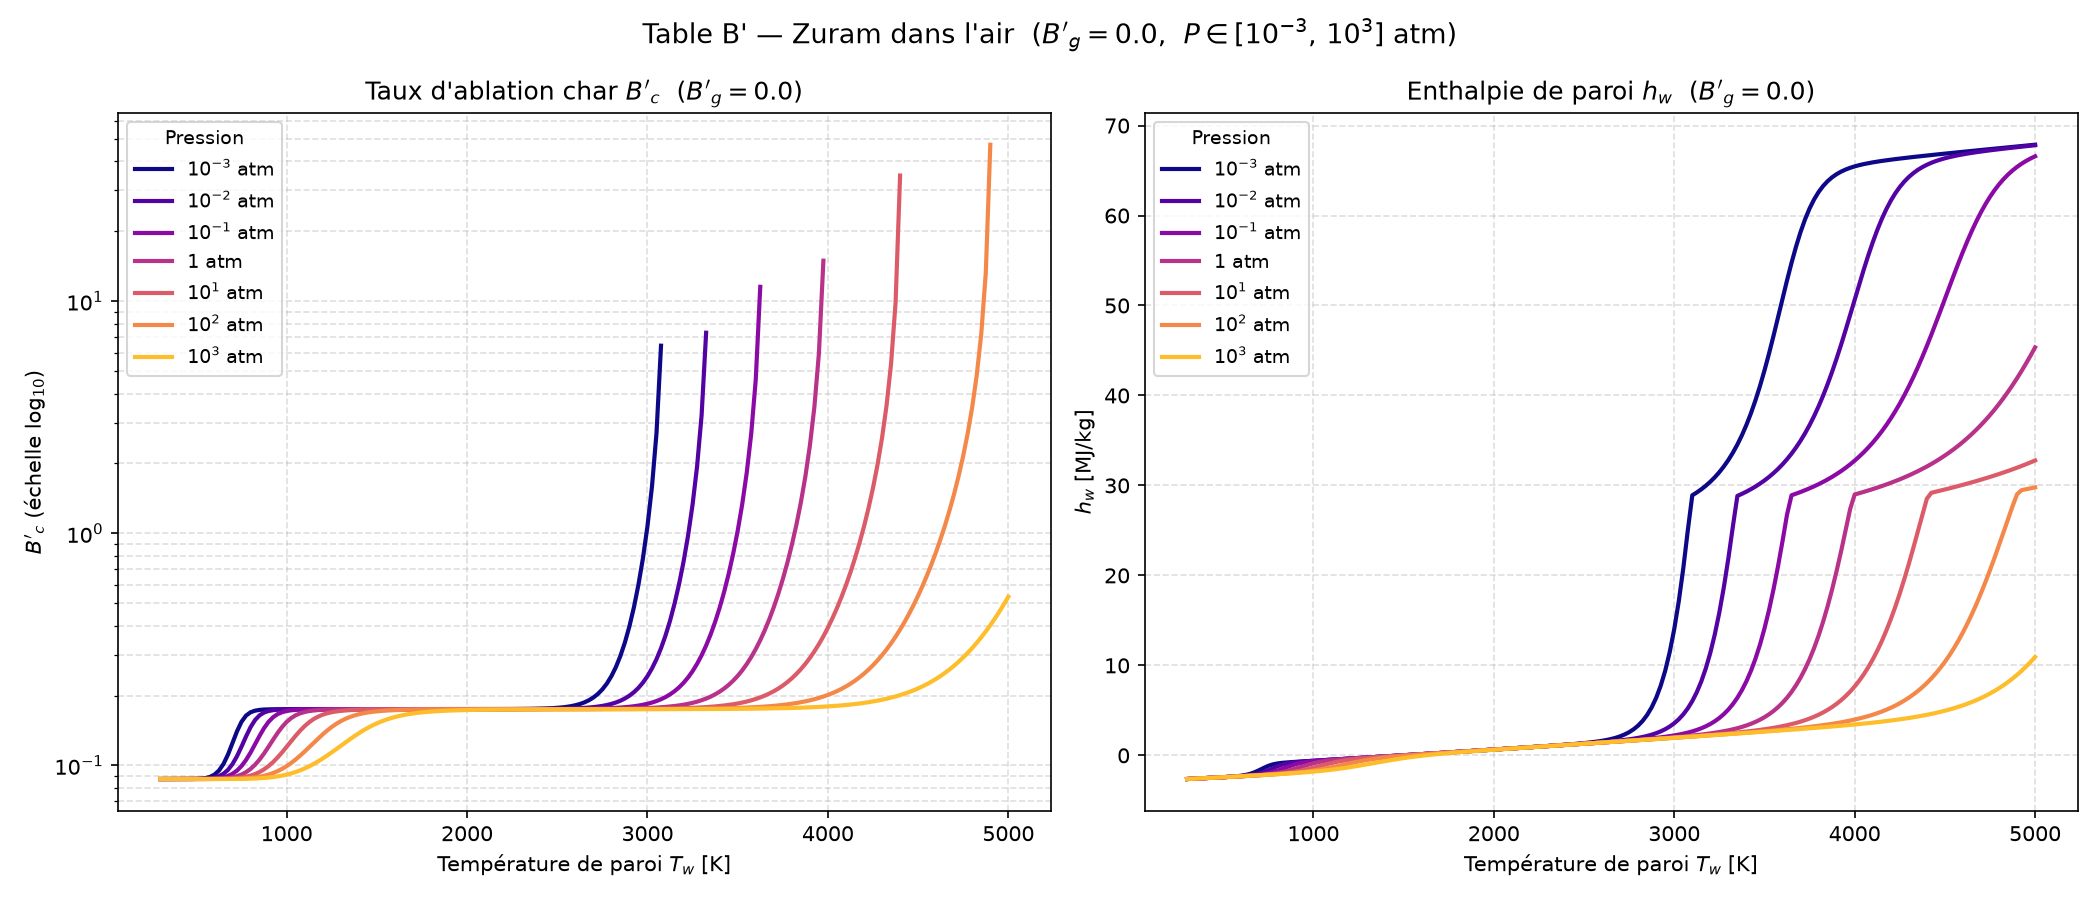

Source data for this figure (header and first rows):
Bg, P_atm, regime, Tw[K], B'c, hw[MJ/kg], C, H, O, N, CH, CH4, CO, CO2, CN, C2H, C2H2,acetylene, C3, C3H, C4, C4H2,butadiyne, C5, HCN, H2
0.0, 0.001, OK, 3.000000e+02, 8.742740e-02, -2.632220e+00, 1.502170e-114, 0.000000e+00, 3.153750e-74, 1.423210e-78, 0.000000e+00, 0.000000e+00, 5.502450e-10, 2.100000e-01, 2.240320e-70, 0.000000e+00, 0.000000e+00, 1.855540e-132, 0.000000e+00, 6.383070e-170, 0.000000e+00, 1.502000e-171, 0.000000e+00, 0.000000e+00
0.0, 0.001, OK, 3.250000e+02, 8.742740e-02, -2.607560e+00, 5.992150e-105, 0.000000e+00, 2.969270e-68, 3.055730e-72, 0.000000e+00, 0.000000e+00, 7.878290e-09, 2.100000e-01, 1.685590e-64, 0.000000e+00, 0.000000e+00, 3.318940e-121, 0.000000e+00, 1.006670e-155, 0.000000e+00, 3.496050e-157, 0.000000e+00, 0.000000e+00
0.0, 0.001, OK, 3.500000e+02, 8.742740e-02, -2.582700e+00, 1.023700e-96, 0.000000e+00, 3.937060e-63, 8.207240e-67, 0.000000e+00, 0.000000e+00, 7.739360e-08, 2.100000e-01, 1.841610e-59, 0.000000e+00, 0.000000e+00, 1.479450e-111, 0.000000e+00, 1.511250e-143, 0.000000e+00, 7.347610e-145, 0.000000e+00, 0.000000e+00
0.0, 0.001, OK, 3.750000e+02, 8.742750e-02, -2.557660e+00, 1.405130e-89, 0.000000e+00, 1.087570e-58, 4.177790e-62, 0.000000e+00, 0.000000e+00, 5.620460e-07, 2.100000e-01, 4.294870e-55, 0.000000e+00, 0.000000e+00, 3.432750e-103, 0.000000e+00, 5.465930e-133, 0.000000e+00, 3.565190e-134, 0.000000e+00, 0.000000e+00
0.0, 0.001, OK, 4.000000e+02, 8.742810e-02, -2.532410e+00, 2.484250e-83, 0.000000e+00, 8.396270e-55, 5.504270e-58, 0.000000e+00, 0.000000e+00, 3.191390e-06, 2.099980e-01, 2.854530e-51, 0.000000e+00, 0.000000e+00, 7.205280e-96, 0.000000e+00, 9.560040e-124, 0.000000e+00, 8.078190e-125, 0.000000e+00, 0.000000e+00
0.0, 0.001, OK, 4.250000e+02, 8.743050e-02, -2.506950e+00, 8.117240e-78, 0.000000e+00, 2.267960e-51, 2.382090e-54, 0.000000e+00, 0.000000e+00, 1.479060e-05, 2.099910e-01, 6.744860e-48, 0.000000e+00, 0.000000e+00, 2.088200e-89, 0.000000e+00, 1.377910e-115, 0.000000e+00, 1.465210e-116, 0.000000e+00, 0.000000e+00
0.0, 0.001, OK, 4.500000e+02, 8.743950e-02, -2.481200e+00, 6.491420e-73, 0.000000e+00, 2.552740e-48, 4.075980e-51, 0.000000e+00, 0.000000e+00, 5.785230e-05, 2.099650e-01, 6.729380e-45, 0.000000e+00, 0.000000e+00, 1.161220e-83, 0.000000e+00, 2.477920e-108, 0.000000e+00, 3.235810e-109, 0.000000e+00, 0.000000e+00
0.0, 0.001, OK, 4.750000e+02, 8.746820e-02, -2.454950e+00, 1.586080e-68, 0.000000e+00, 1.374380e-45, 3.192140e-48, 0.000000e+00, 0.000000e+00, 1.960890e-04, 2.098810e-01, 3.247420e-42, 0.000000e+00, 0.000000e+00, 1.606800e-78, 0.000000e+00, 7.715090e-102, 0.000000e+00, 1.211830e-102, 0.000000e+00, 0.000000e+00
0.0, 0.001, OK, 5.000000e+02, 8.754990e-02, -2.427670e+00, 1.414010e-64, 0.000000e+00, 3.951870e-43, 1.286320e-45, 0.000000e+00, 0.000000e+00, 5.881750e-04, 2.096440e-01, 8.450160e-40, 0.000000e+00, 0.000000e+00, 6.811790e-74, 0.000000e+00, 5.405850e-96, 0.000000e+00, 1.003310e-96, 0.000000e+00, 0.000000e+00
0.0, 0.001, OK, 5.250000e+02, 8.775820e-02, -2.398210e+00, 5.310650e-61, 0.000000e+00, 6.633000e-41, 2.932040e-43, 0.000000e+00, 0.000000e+00, 1.587610e-03, 2.090390e-01, 1.294670e-37, 0.000000e+00, 0.000000e+00, 1.047120e-69, 0.000000e+00, 1.054130e-90, 0.000000e+00, 2.276470e-91, 0.000000e+00, 0.000000e+00
0.0, 0.001, OK, 5.500000e+02, 8.824230e-02, -2.364230e+00, 9.451540e-58, 0.000000e+00, 6.984860e-39, 4.084730e-41, 0.000000e+00, 0.000000e+00, 3.907040e-03, 2.076360e-01, 1.254980e-35, 0.000000e+00, 0.000000e+00, 6.700040e-66, 0.000000e+00, 6.806800e-86, 0.000000e+00, 1.687670e-86, 0.000000e+00, 0.000000e+00
0.0, 0.001, OK, 5.750000e+02, 8.927820e-02, -2.321400e+00, 8.784870e-55, 0.000000e+00, 4.892720e-37, 3.706980e-39, 0.000000e+00, 0.000000e+00, 8.852020e-03, 2.046450e-01, 8.166380e-34, 0.000000e+00, 0.000000e+00, 1.999940e-62, 0.000000e+00, 1.680420e-81, 0.000000e+00, 4.727630e-82, 0.000000e+00, 0.000000e+00
0.0, 0.001, OK, 6.000000e+02, 9.133150e-02, -2.262520e+00, 4.624220e-52, 0.000000e+00, 2.389340e-35, 2.310470e-37, 0.000000e+00, 0.000000e+00, 1.858110e-02, 1.987580e-01, 3.746750e-32, 0.000000e+00, 0.000000e+00, 3.062650e-59, 0.000000e+00, 1.787940e-77, 0.000000e+00, 5.649010e-78, 0.000000e+00, 0.000000e+00
0.0, 0.001, OK, 6.250000e+02, 9.510760e-02, -2.176800e+00, 1.475650e-49, 0.000000e+00, 8.438400e-34, 1.033580e-35, 0.000000e+00, 0.000000e+00, 3.622740e-02, 1.880820e-01, 1.262640e-30, 0.000000e+00, 0.000000e+00, 2.606250e-56, 0.000000e+00, 9.067370e-74, 0.000000e+00, 3.188020e-74, 0.000000e+00, 0.000000e+00
0.0, 0.001, OK, 6.500000e+02, 1.015200e-01, -2.050810e+00, 3.024120e-47, 0.000000e+00, 2.214300e-32, 3.443510e-34, 0.000000e+00, 0.000000e+00, 6.548500e-02, 1.703820e-01, 3.234440e-29, 0.000000e+00, 0.000000e+00, 1.318690e-53, 0.000000e+00, 2.386850e-70, 0.000000e+00, 9.262920e-71, 0.000000e+00, 0.000000e+00
0.0, 0.001, OK, 6.750000e+02, 1.114260e-01, -1.873030e+00, 4.180330e-45, 0.000000e+00, 4.394890e-31, 8.817830e-33, 0.000000e+00, 0.000000e+00, 1.090060e-01, 1.440510e-01, 6.485130e-28, 0.000000e+00, 0.000000e+00, 4.202540e-51, 0.000000e+00, 3.507020e-67, 0.000000e+00, 1.491360e-67, 0.000000e+00, 0.000000e+00
0.0, 0.001, OK, 7.000000e+02, 1.249220e-01, -1.644830e+00, 4.065410e-43, 0.000000e+00, 6.663460e-30, 1.784580e-31, 0.000000e+00, 0.000000e+00, 1.652400e-01, 1.100300e-01, 1.044500e-26, 0.000000e+00, 0.000000e+00, 8.863110e-49, 0.000000e+00, 3.061090e-64, 0.000000e+00, 1.417130e-64, 0.000000e+00, 0.000000e+00
0.0, 0.001, OK, 7.250000e+02, 1.403370e-01, -1.393750e+00, 2.884350e-41, 0.000000e+00, 7.769940e-29, 2.929740e-30, 0.000000e+00, 0.000000e+00, 2.255160e-01, 7.356270e-02, 1.384680e-25, 0.000000e+00, 0.000000e+00, 1.290860e-46, 0.000000e+00, 1.674860e-61, 0.000000e+00, 8.391590e-62, 0.000000e+00, 0.000000e+00
0.0, 0.001, OK, 7.500000e+02, 1.542730e-01, -1.169110e+00, 1.540670e-39, 0.000000e+00, 7.068160e-28, 3.997940e-29, 0.000000e+00, 0.000000e+00, 2.766990e-01, 4.259690e-02, 1.546010e-24, 0.000000e+00, 0.000000e+00, 1.347210e-44, 0.000000e+00, 6.018320e-59, 0.000000e+00, 3.246140e-59, 0.000000e+00, 0.000000e+00
0.0, 0.001, OK, 7.750000e+02, 1.640120e-01, -1.006410e+00, 6.367950e-38, 0.000000e+00, 5.177500e-27, 4.629390e-28, 0.000000e+00, 0.000000e+00, 3.107470e-01, 2.199800e-02, 1.482230e-23, 0.000000e+00, 0.000000e+00, 1.040510e-42, 0.000000e+00, 1.479110e-56, 0.000000e+00, 8.547220e-57, 0.000000e+00, 0.000000e+00
0.0, 0.001, OK, 8.000000e+02, 1.695160e-01, -9.031370e-01, 2.086110e-36, 0.000000e+00, 3.187260e-26, 4.620110e-27, 0.000000e+00, 0.000000e+00, 3.294030e-01, 1.071120e-02, 1.238080e-22, 0.000000e+00, 0.000000e+00, 6.117140e-41, 0.000000e+00, 2.576210e-54, 0.000000e+00, 1.587960e-54, 0.000000e+00, 0.000000e+00
0.0, 0.001, OK, 8.250000e+02, 1.722670e-01, -8.375710e-01, 5.532000e-35, 0.000000e+00, 1.711820e-25, 4.023000e-26, 0.000000e+00, 0.000000e+00, 3.385740e-01, 5.162820e-03, 9.112010e-22, 0.000000e+00, 0.000000e+00, 2.806090e-39, 0.000000e+00, 3.280870e-52, 0.000000e+00, 2.148530e-52, 0.000000e+00, 0.000000e+00
0.0, 0.001, OK, 8.500000e+02, 1.735820e-01, -7.913880e-01, 1.209830e-33, 0.000000e+00, 8.227980e-25, 3.089910e-25, 0.000000e+00, 0.000000e+00, 3.429210e-01, 2.532650e-03, 5.968690e-21, 0.000000e+00, 0.000000e+00, 1.026600e-37, 0.000000e+00, 3.140490e-50, 0.000000e+00, 2.177000e-50, 0.000000e+00, 0.000000e+00
0.0, 0.001, OK, 8.750000e+02, 1.742110e-01, -7.543380e-01, 2.218300e-32, 0.000000e+00, 3.597110e-24, 2.114610e-24, 0.000000e+00, 0.000000e+00, 3.449920e-01, 1.279610e-03, 3.512390e-20, 0.000000e+00, 0.000000e+00, 3.053970e-36, 0.000000e+00, 2.315340e-48, 0.000000e+00, 1.693280e-48, 0.000000e+00, 0.000000e+00
0.0, 0.001, OK, 9.000000e+02, 1.745180e-01, -7.214810e-01, 3.460530e-31, 0.000000e+00, 1.446110e-23, 1.301460e-23, 0.000000e+00, 0.000000e+00, 3.460030e-01, 6.683420e-04, 1.872950e-19, 0.000000e+00, 0.000000e+00, 7.515720e-35, 0.000000e+00, 1.343620e-46, 0.000000e+00, 1.033490e-46, 0.000000e+00, 0.000000e+00
0.0, 0.001, OK, 9.250000e+02, 1.746730e-01, -6.905400e-01, 4.653410e-30, 0.000000e+00, 5.389950e-23, 7.264720e-23, 0.000000e+00, 0.000000e+00, 3.465110e-01, 3.608950e-04, 9.121340e-19, 0.000000e+00, 0.000000e+00, 1.553790e-33, 0.000000e+00, 6.257480e-45, 0.000000e+00, 5.047880e-45, 0.000000e+00, 0.000000e+00
0.0, 0.001, OK, 9.500000e+02, 1.747530e-01, -6.604610e-01, 5.457430e-29, 0.000000e+00, 1.874840e-22, 3.705980e-22, 0.000000e+00, 0.000000e+00, 3.467750e-01, 2.012020e-04, 4.085820e-18, 0.000000e+00, 0.000000e+00, 2.735910e-32, 0.000000e+00, 2.379660e-43, 0.000000e+00, 2.008020e-43, 0.000000e+00, 0.000000e+00
0.0, 0.001, OK, 9.750000e+02, 1.747970e-01, -6.307500e-01, 5.641030e-28, 0.000000e+00, 6.120310e-22, 1.739690e-21, 0.000000e+00, 0.000000e+00, 3.469160e-01, 1.155970e-04, 1.694210e-17, 0.000000e+00, 0.000000e+00, 4.153950e-31, 0.000000e+00, 7.505620e-42, 0.000000e+00, 6.608860e-42, 0.000000e+00, 0.000000e+00
0.0, 0.001, OK, 1.000000e+03, 1.748200e-01, -6.011650e-01, 5.187860e-27, 0.000000e+00, 1.884220e-21, 7.561730e-21, 0.000000e+00, 0.000000e+00, 3.469950e-01, 6.830770e-05, 6.540810e-17, 0.000000e+00, 0.000000e+00, 5.499160e-30, 0.000000e+00, 1.991130e-40, 0.000000e+00, 1.825370e-40, 0.000000e+00, 0.000000e+00
0.0, 0.001, OK, 1.025000e+03, 1.748340e-01, -5.715900e-01, 4.281400e-26, 0.000000e+00, 5.494520e-21, 3.060460e-20, 0.000000e+00, 0.000000e+00, 3.470390e-01, 4.143490e-05, 2.363410e-16, 0.000000e+00, 0.000000e+00, 6.411530e-29, 0.000000e+00, 4.499360e-39, 0.000000e+00, 4.285510e-39, 0.000000e+00, 0.000000e+00
0.0, 0.001, OK, 1.050000e+03, 1.748420e-01, -5.419660e-01, 3.195260e-25, 0.000000e+00, 1.523550e-20, 1.159240e-19, 0.000000e+00, 0.000000e+00, 3.470650e-01, 2.575470e-05, 8.030490e-16, 0.000000e+00, 0.000000e+00, 6.643520e-28, 0.000000e+00, 8.760120e-38, 0.000000e+00, 8.652020e-38, 0.000000e+00, 0.000000e+00
0.0, 0.001, OK, 1.075000e+03, 1.748470e-01, -5.122650e-01, 2.171660e-24, 0.000000e+00, 4.031290e-20, 4.128420e-19, 0.000000e+00, 0.000000e+00, 3.470800e-01, 1.637630e-05, 2.576940e-15, 0.000000e+00, 0.000000e+00, 6.168510e-27, 0.000000e+00, 1.484870e-36, 0.000000e+00, 1.517970e-36, 0.000000e+00, 0.000000e+00
0.0, 0.001, OK, 1.100000e+03, 1.748490e-01, -4.824710e-01, 1.352730e-23, 0.000000e+00, 1.021120e-19, 1.388160e-18, 0.000000e+00, 0.000000e+00, 3.470900e-01, 1.063600e-05, 7.840100e-15, 0.000000e+00, 0.000000e+00, 5.170820e-26, 0.000000e+00, 2.212010e-35, 0.000000e+00, 2.336650e-35, 0.000000e+00, 0.000000e+00
0.0, 0.001, OK, 1.125000e+03, 1.748510e-01, -4.525790e-01, 7.767570e-23, 0.000000e+00, 2.483200e-19, 4.423810e-18, 0.000000e+00, 0.000000e+00, 3.470960e-01, 7.045850e-06, 2.269530e-14, 0.000000e+00, 0.000000e+00, 3.940010e-25, 0.000000e+00, 2.921080e-34, 0.000000e+00, 3.183400e-34, 0.000000e+00, 0.000000e+00
0.0, 0.001, OK, 1.150000e+03, 1.748520e-01, -4.225860e-01, 4.133480e-22, 0.000000e+00, 5.813050e-19, 1.340830e-17, 0.000000e+00, 0.000000e+00, 3.471000e-01, 4.754690e-06, 6.271270e-14, 0.000000e+00, 0.000000e+00, 2.745980e-24, 0.000000e+00, 3.446430e-33, 0.000000e+00, 3.869130e-33, 0.000000e+00, 0.000000e+00
0.0, 0.001, OK, 1.175000e+03, 1.748530e-01, -3.924920e-01, 2.048380e-21, 0.000000e+00, 1.313120e-18, 3.877520e-17, 0.000000e+00, 0.000000e+00, 3.471020e-01, 3.264610e-06, 1.659100e-13, 0.000000e+00, 0.000000e+00, 1.760500e-23, 0.000000e+00, 3.659240e-32, 0.000000e+00, 4.225930e-32, 0.000000e+00, 0.000000e+00
0.0, 0.001, OK, 1.200000e+03, 1.748540e-01, -3.623000e-01, 9.495080e-21, 0.000000e+00, 2.868650e-18, 1.073030e-16, 0.000000e+00, 0.000000e+00, 3.471040e-01, 2.278180e-06, 4.213730e-13, 0.000000e+00, 0.000000e+00, 1.043720e-22, 0.000000e+00, 3.519410e-31, 0.000000e+00, 4.175580e-31, 0.000000e+00, 0.000000e+00
0.0, 0.001, OK, 1.225000e+03, 1.748540e-01, -3.320110e-01, 4.133870e-20, 0.000000e+00, 6.073060e-18, 2.849140e-16, 0.000000e+00, 0.000000e+00, 3.471050e-01, 1.614210e-06, 1.029970e-12, 0.000000e+00, 0.000000e+00, 5.749370e-22, 0.000000e+00, 3.084860e-30, 0.000000e+00, 3.755440e-30, 0.000000e+00, 0.000000e+00
0.0, 0.001, OK, 1.250000e+03, 1.748540e-01, -3.016270e-01, 1.696750e-19, 0.000000e+00, 1.248270e-17, 7.276700e-16, 0.000000e+00, 0.000000e+00, 3.471060e-01, 1.160240e-06, 2.428560e-12, 0.000000e+00, 0.000000e+00, 2.955730e-21, 0.000000e+00, 2.478050e-29, 0.000000e+00, 3.091750e-29, 0.000000e+00, 0.000000e+00
0.0, 0.001, OK, 1.275000e+03, 1.748540e-01, -2.711530e-01, 6.588440e-19, 0.000000e+00, 2.495380e-17, 1.791690e-15, 0.000000e+00, 0.000000e+00, 3.471060e-01, 8.452510e-07, 5.535460e-12, 0.000000e+00, 0.000000e+00, 1.423920e-20, 0.000000e+00, 1.833680e-28, 0.000000e+00, 2.342100e-28, 0.000000e+00, 0.000000e+00
0.0, 0.001, OK, 1.300000e+03, 1.748550e-01, -2.405890e-01, 2.427960e-18, 0.000000e+00, 4.859350e-17, 4.262010e-15, 0.000000e+00, 0.000000e+00, 3.471060e-01, 6.236370e-07, 1.222060e-11, 0.000000e+00, 0.000000e+00, 6.452260e-20, 0.000000e+00, 1.255840e-27, 0.000000e+00, 1.640390e-27, 0.000000e+00, 0.000000e+00
0.0, 0.001, OK, 1.325000e+03, 1.748550e-01, -2.099400e-01, 8.516890e-18, 0.000000e+00, 9.231630e-17, 9.813740e-15, 0.000000e+00, 0.000000e+00, 3.471070e-01, 4.656650e-07, 2.617880e-11, 0.000000e+00, 0.000000e+00, 2.759640e-19, 0.000000e+00, 7.995460e-27, 0.000000e+00, 1.066990e-26, 0.000000e+00, 0.000000e+00
0.0, 0.001, OK, 1.350000e+03, 1.748550e-01, -1.792080e-01, 2.851590e-17, 0.000000e+00, 1.713280e-16, 2.191320e-14, 0.000000e+00, 0.000000e+00, 3.471070e-01, 3.516570e-07, 5.450730e-11, 0.000000e+00, 0.000000e+00, 1.117640e-18, 0.000000e+00, 4.751370e-26, 0.000000e+00, 6.471840e-26, 0.000000e+00, 0.000000e+00
0.0, 0.001, OK, 1.375000e+03, 1.748550e-01, -1.483950e-01, 9.136170e-17, 0.000000e+00, 3.110150e-16, 4.752860e-14, 0.000000e+00, 0.000000e+00, 3.471070e-01, 2.684100e-07, 1.104790e-10, 0.000000e+00, 0.000000e+00, 4.298930e-18, 0.000000e+00, 2.645400e-25, 0.000000e+00, 3.674560e-25, 0.000000e+00, 0.000000e+00
0.0, 0.001, OK, 1.400000e+03, 1.748550e-01, -1.175040e-01, 2.807600e-16, 0.000000e+00, 5.529010e-16, 1.002890e-13, 0.000000e+00, 0.000000e+00, 3.471070e-01, 2.069490e-07, 2.183000e-10, 0.000000e+00, 0.000000e+00, 1.574800e-17, 0.000000e+00, 1.384790e-24, 0.000000e+00, 1.959890e-24, 0.000000e+00, 0.000000e+00
0.0, 0.001, OK, 1.425000e+03, 1.748550e-01, -8.653840e-02, 8.293820e-16, 0.000000e+00, 9.636100e-16, 2.061740e-13, 0.000000e+00, 0.000000e+00, 3.471070e-01, 1.610940e-07, 4.210750e-10, 0.000000e+00, 0.000000e+00, 5.508260e-17, 0.000000e+00, 6.837570e-24, 0.000000e+00, 9.852190e-24, 0.000000e+00, 0.000000e+00
0.0, 0.001, OK, 1.450000e+03, 1.748550e-01, -5.549990e-02, 2.359970e-15, 0.000000e+00, 1.648110e-15, 4.135010e-13, 0.000000e+00, 0.000000e+00, 3.471070e-01, 1.265410e-07, 7.938470e-10, 0.000000e+00, 0.000000e+00, 1.844040e-16, 0.000000e+00, 3.194210e-23, 0.000000e+00, 4.682110e-23, 0.000000e+00, 0.000000e+00
0.0, 0.001, OK, 1.475000e+03, 1.748550e-01, -2.439110e-02, 6.480650e-15, 0.000000e+00, 2.768960e-15, 8.100760e-13, 0.000000e+00, 0.000000e+00, 3.471070e-01, 1.002570e-07, 1.464510e-09, 0.000000e+00, 0.000000e+00, 5.921920e-16, 0.000000e+00, 1.415770e-22, 0.000000e+00, 2.109600e-22, 0.000000e+00, 0.000000e+00
0.0, 0.001, OK, 1.500000e+03, 1.748550e-01, 6.785840e-03, 1.720530e-14, 0.000000e+00, 4.573780e-15, 1.551990e-12, 0.000000e+00, 0.000000e+00, 3.471070e-01, 8.008320e-08, 2.646670e-09, 0.000000e+00, 0.000000e+00, 1.828090e-15, 0.000000e+00, 5.969470e-22, 0.000000e+00, 9.035740e-22, 0.000000e+00, 0.000000e+00
0.0, 0.001, OK, 1.525000e+03, 1.748550e-01, 3.802860e-02, 4.423440e-14, 0.000000e+00, 7.434020e-15, 2.911020e-12, 0.000000e+00, 0.000000e+00, 3.471070e-01, 6.446700e-08, 4.690290e-09, 0.000000e+00, 0.000000e+00, 5.435250e-15, 0.000000e+00, 2.400250e-21, 0.000000e+00, 3.688220e-21, 0.000000e+00, 0.000000e+00
0.0, 0.001, OK, 1.550000e+03, 1.748550e-01, 6.933510e-02, 1.103020e-13, 0.000000e+00, 1.189870e-14, 5.350990e-12, 0.000000e+00, 0.000000e+00, 3.471070e-01, 5.228010e-08, 8.158380e-09, 0.000000e+00, 0.000000e+00, 1.559270e-14, 0.000000e+00, 9.224830e-21, 0.000000e+00, 1.438040e-20, 0.000000e+00, 0.000000e+00
0.0, 0.001, OK, 1.575000e+03, 1.748550e-01, 1.007030e-01, 2.671580e-13, 0.000000e+00, 1.876800e-14, 9.648820e-12, 0.000000e+00, 0.000000e+00, 3.471070e-01, 4.269580e-08, 1.394120e-08, 0.000000e+00, 0.000000e+00, 4.323580e-14, 0.000000e+00, 3.396060e-20, 0.000000e+00, 5.367510e-20, 0.000000e+00, 0.000000e+00
0.0, 0.001, OK, 1.600000e+03, 1.748550e-01, 1.321310e-01, 6.293650e-13, 0.000000e+00, 2.919280e-14, 1.708260e-11, 0.000000e+00, 0.000000e+00, 3.471070e-01, 3.510250e-08, 2.342330e-08, 0.000000e+00, 0.000000e+00, 1.160600e-13, 0.000000e+00, 1.200010e-19, 0.000000e+00, 1.921830e-19, 0.000000e+00, 0.000000e+00
0.0, 0.001, OK, 1.625000e+03, 1.748550e-01, 1.636170e-01, 1.443930e-12, 0.000000e+00, 4.480730e-14, 2.971960e-11, 0.000000e+00, 0.000000e+00, 3.471070e-01, 2.904420e-08, 3.872490e-08, 0.000000e+00, 0.000000e+00, 3.020560e-13, 0.000000e+00, 4.077660e-19, 0.000000e+00, 6.613440e-19, 0.000000e+00, 0.000000e+00
0.0, 0.001, OK, 1.650000e+03, 1.748550e-01, 1.951590e-01, 3.230110e-12, 0.000000e+00, 6.790480e-14, 5.084910e-11, 0.000000e+00, 0.000000e+00, 3.471070e-01, 2.417810e-08, 6.304440e-08, 0.000000e+00, 0.000000e+00, 7.632620e-13, 0.000000e+00, 1.334840e-18, 0.000000e+00, 2.191270e-18, 0.000000e+00, 0.000000e+00
0.0, 0.001, OK, 1.675000e+03, 1.748550e-01, 2.267550e-01, 7.053600e-12, 0.000000e+00, 1.016660e-13, 8.562450e-11, 0.000000e+00, 0.000000e+00, 3.471070e-01, 2.024450e-08, 1.011380e-07, 0.000000e+00, 0.000000e+00, 1.875060e-12, 0.000000e+00, 4.216600e-18, 0.000000e+00, 7.002590e-18, 0.000000e+00, 0.000000e+00
0.0, 0.001, OK, 1.700000e+03, 1.748550e-01, 2.584040e-01, 1.505180e-11, 0.000000e+00, 1.504540e-13, 1.420010e-10, 0.000000e+00, 0.000000e+00, 3.471070e-01, 1.704520e-08, 1.599860e-07, 0.000000e+00, 0.000000e+00, 4.483890e-12, 0.000000e+00, 1.287360e-17, 0.000000e+00, 2.161760e-17, 0.000000e+00, 0.000000e+00
0.0, 0.001, OK, 1.725000e+03, 1.748550e-01, 2.901050e-01, 3.141830e-11, 0.000000e+00, 2.201950e-13, 2.320880e-10, 0.000000e+00, 0.000000e+00, 3.471070e-01, 1.442770e-08, 2.496960e-07, 0.000000e+00, 0.000000e+00, 1.044970e-11, 0.000000e+00, 3.804370e-17, 0.000000e+00, 6.456480e-17, 0.000000e+00, 0.000000e+00
0.0, 0.001, OK, 1.750000e+03, 1.748550e-01, 3.218550e-01, 6.421060e-11, 0.000000e+00, 3.188500e-13, 3.740690e-10, 0.000000e+00, 0.000000e+00, 3.471070e-01, 1.227430e-08, 3.847280e-07, 0.000000e+00, 0.000000e+00, 2.375970e-11, 0.000000e+00, 1.089740e-16, 0.000000e+00, 1.868270e-16, 0.000000e+00, 0.000000e+00
0.0, 0.001, OK, 1.775000e+03, 1.748550e-01, 3.536550e-01, 1.286020e-10, 0.000000e+00, 4.570230e-13, 5.948970e-10, 0.000000e+00, 0.000000e+00, 3.471070e-01, 1.049310e-08, 5.855280e-07, 0.000000e+00, 0.000000e+00, 5.276230e-11, 0.000000e+00, 3.029620e-16, 0.000000e+00, 5.244720e-16, 0.000000e+00, 0.000000e+00
... 4,665 more rows
